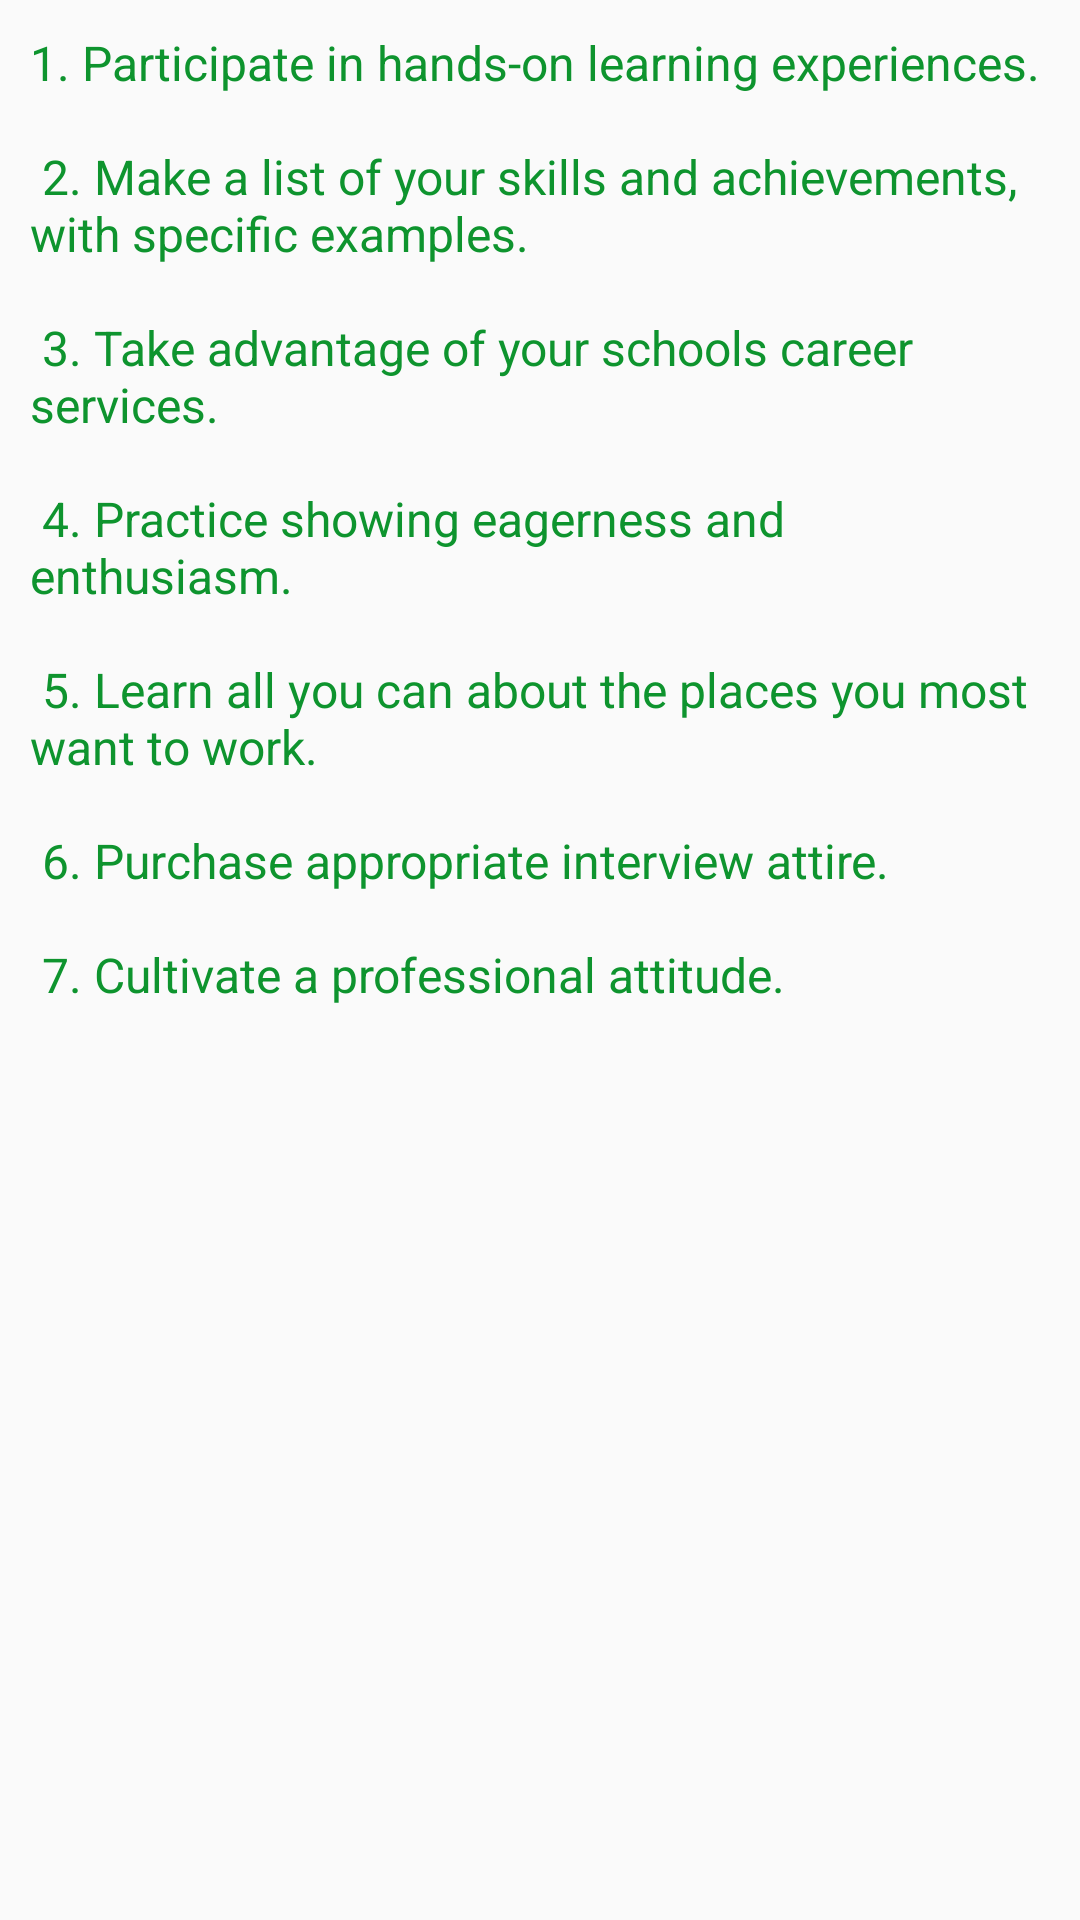

Reconstruct the res/layout file that produces this screen, plus the resources it refers to.
<!-- AndroidManifest.xml: application theme AppTheme -->
<!-- res/layout/fragment_careerprep.xml -->
<?xml version="1.0" encoding="utf-8"?>
<LinearLayout
    xmlns:android="http://schemas.android.com/apk/res/android"
    android:layout_width="match_parent"
    android:layout_height="match_parent">


    <android.support.v4.widget.NestedScrollView
        android:layout_width="wrap_content"
        android:layout_height="wrap_content"
        android:padding="10dp">

        <TextView
            android:layout_width="wrap_content"
            android:layout_height="wrap_content"
            android:text="@string/CareerPreparation"
            android:textColor="@color/TipsAppbar"
            android:textSize="16sp" />

    </android.support.v4.widget.NestedScrollView>

</LinearLayout>
<!-- resources referenced by this layout -->
<resources>
  <color name="TipsAppbar">#0e942e</color>
  
      //NOTES COLOURS
  <string name="CareerPreparation">
          1. Participate in hands-on learning experiences.\n\n
          2. Make a list of your skills and achievements, with specific examples.\n\n
          3. Take advantage of your schools career services.\n\n
          4. Practice showing eagerness and enthusiasm.\n\n
          5. Learn all you can about the places you most want to work.\n\n
          6. Purchase appropriate interview attire.\n\n
          7. Cultivate a professional attitude.\n\n
      </string>
  <style name="AppTheme" parent="Theme.AppCompat.Light.DarkActionBar">
          
          <item name="colorPrimary">@color/colorPrimary</item>
          <item name="colorPrimaryDark">@color/colorPrimaryDark</item>
          <item name="colorAccent">@color/colorAccent</item>
          <item name="actionModeBackground">@color/colorPrimary</item>
  
          <item name="actionBarPopupTheme">@style/ThemeOverlay.AppCompat</item>
          <item name="android:windowNoTitle">true</item>
          <item name="windowActionModeOverlay">true</item>
      </style>
  <color name="colorPrimary">#1b61b7</color>
  <color name="colorPrimaryDark">#2196f3</color>
  <color name="colorAccent">#0fb6bf</color>
</resources>
